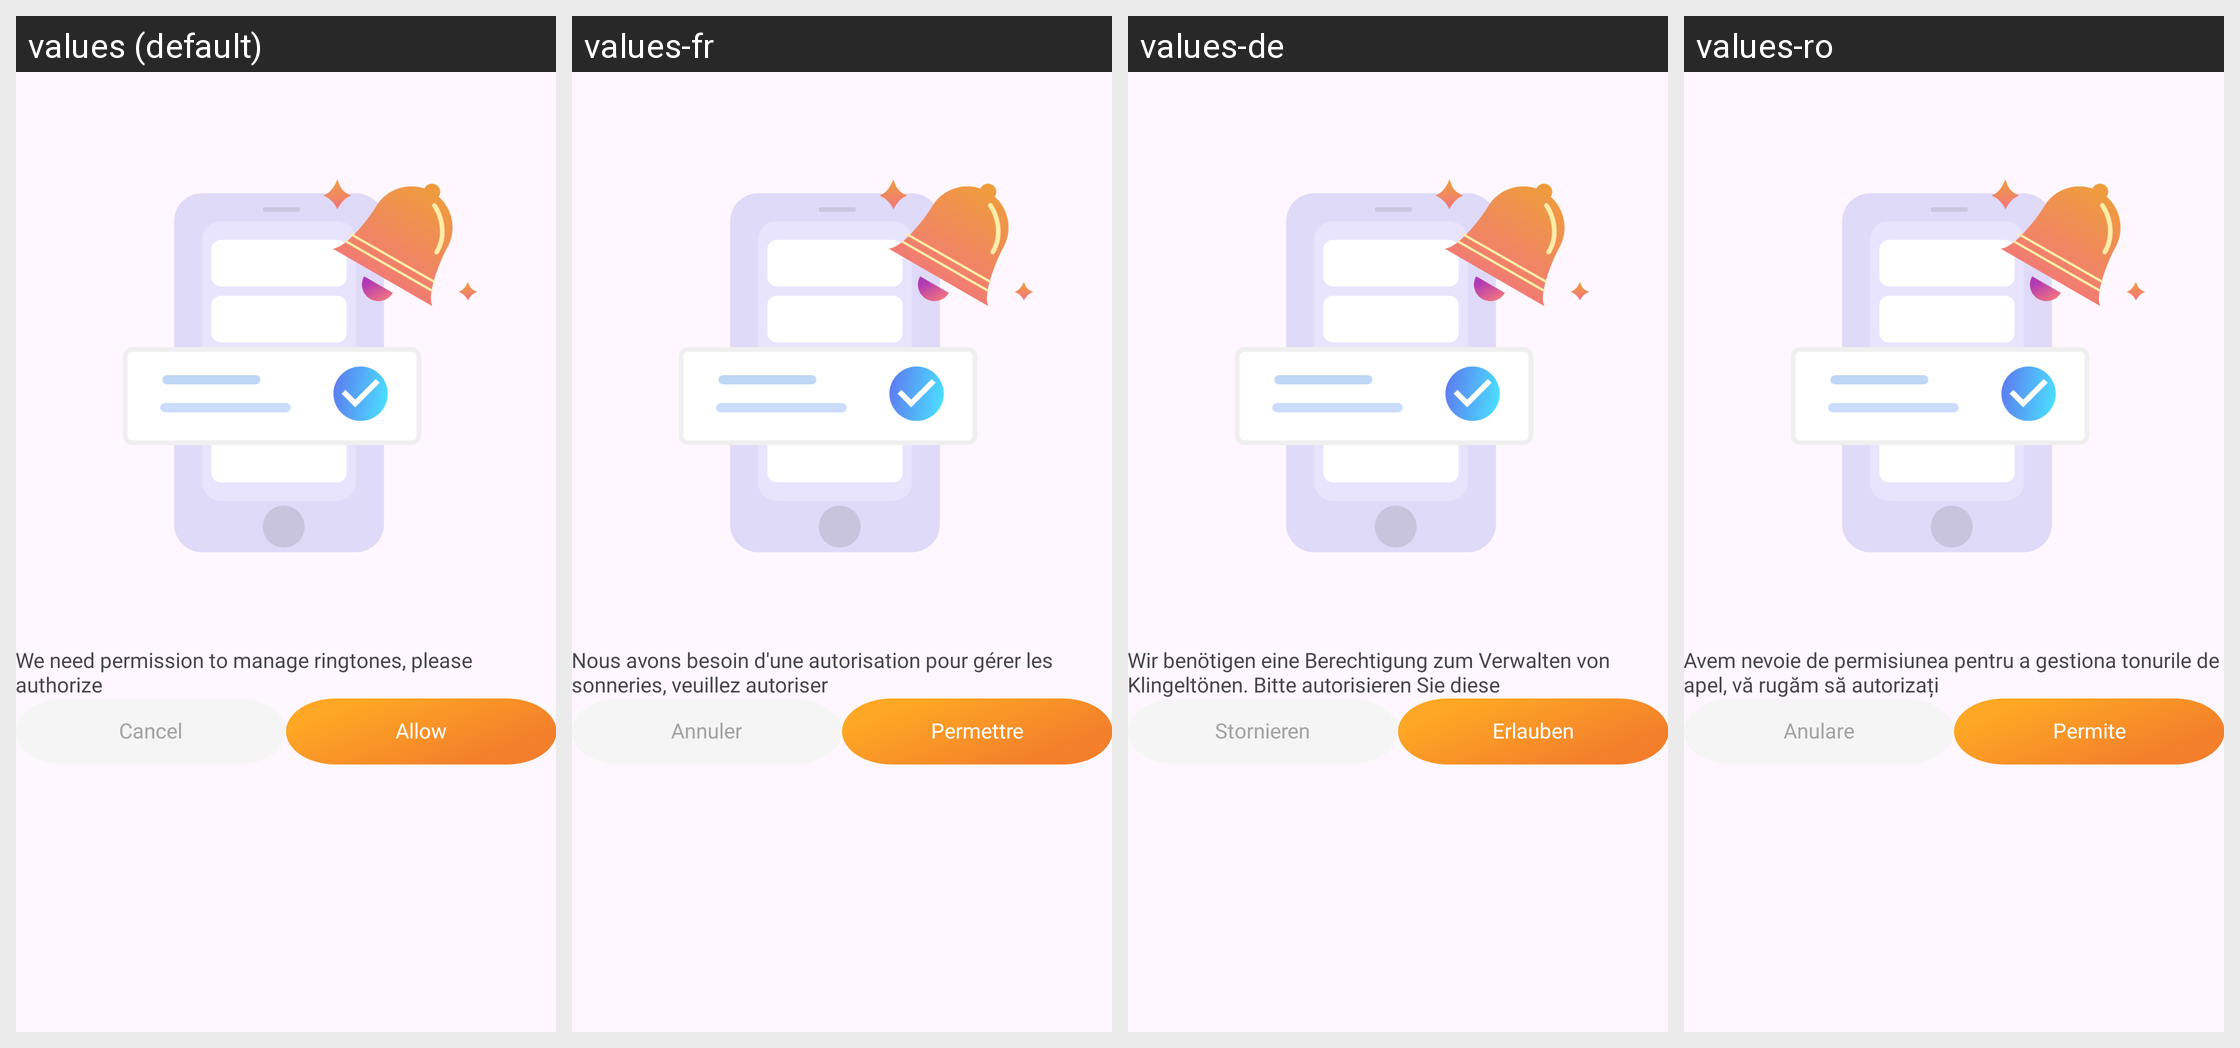

The Android screen above is rendered under several locales of the same app. Produce the string resources it draws, with the default and per-locale values.
Android screen res/layout/dialog_write_settings_pms.xml rendered under 4 locales, left to right: values (default), values-fr, values-de, values-ro. Device: Nexus 5 (rendered at 1080×1920; each locale shown at half size, 540×960, under a caption strip naming it); theme Theme.App.
Other locales in the repository, not shown: values-ar, values-bg, values-cs, values-el, values-es, values-hi, values-id, values-in, values-it, values-ja, values-ko, values-nl, values-pl, values-pt, values-ru, values-sv, values-th, values-vi, values-zh-rCN, values-zh-rTW.
Strings drawn on this screen, with the default value and each locale's value (text and hints the layout hard-codes, and strings that could not be matched under every locale, appear in the picture but are not listed):

txt_write_settings_pms
  values: We need permission to manage ringtones, please authorize
  values-fr: Nous avons besoin d'une autorisation pour gérer les sonneries, veuillez autoriser
  values-de: Wir benötigen eine Berechtigung zum Verwalten von Klingeltönen. Bitte autorisieren Sie diese
  values-ro: Avem nevoie de permisiunea pentru a gestiona tonurile de apel, vă rugăm să autorizați

cancel
  values: Cancel
  values-fr: Annuler
  values-de: Stornieren
  values-ro: Anulare

allow
  values: Allow
  values-fr: Permettre
  values-de: Erlauben
  values-ro: Permite
